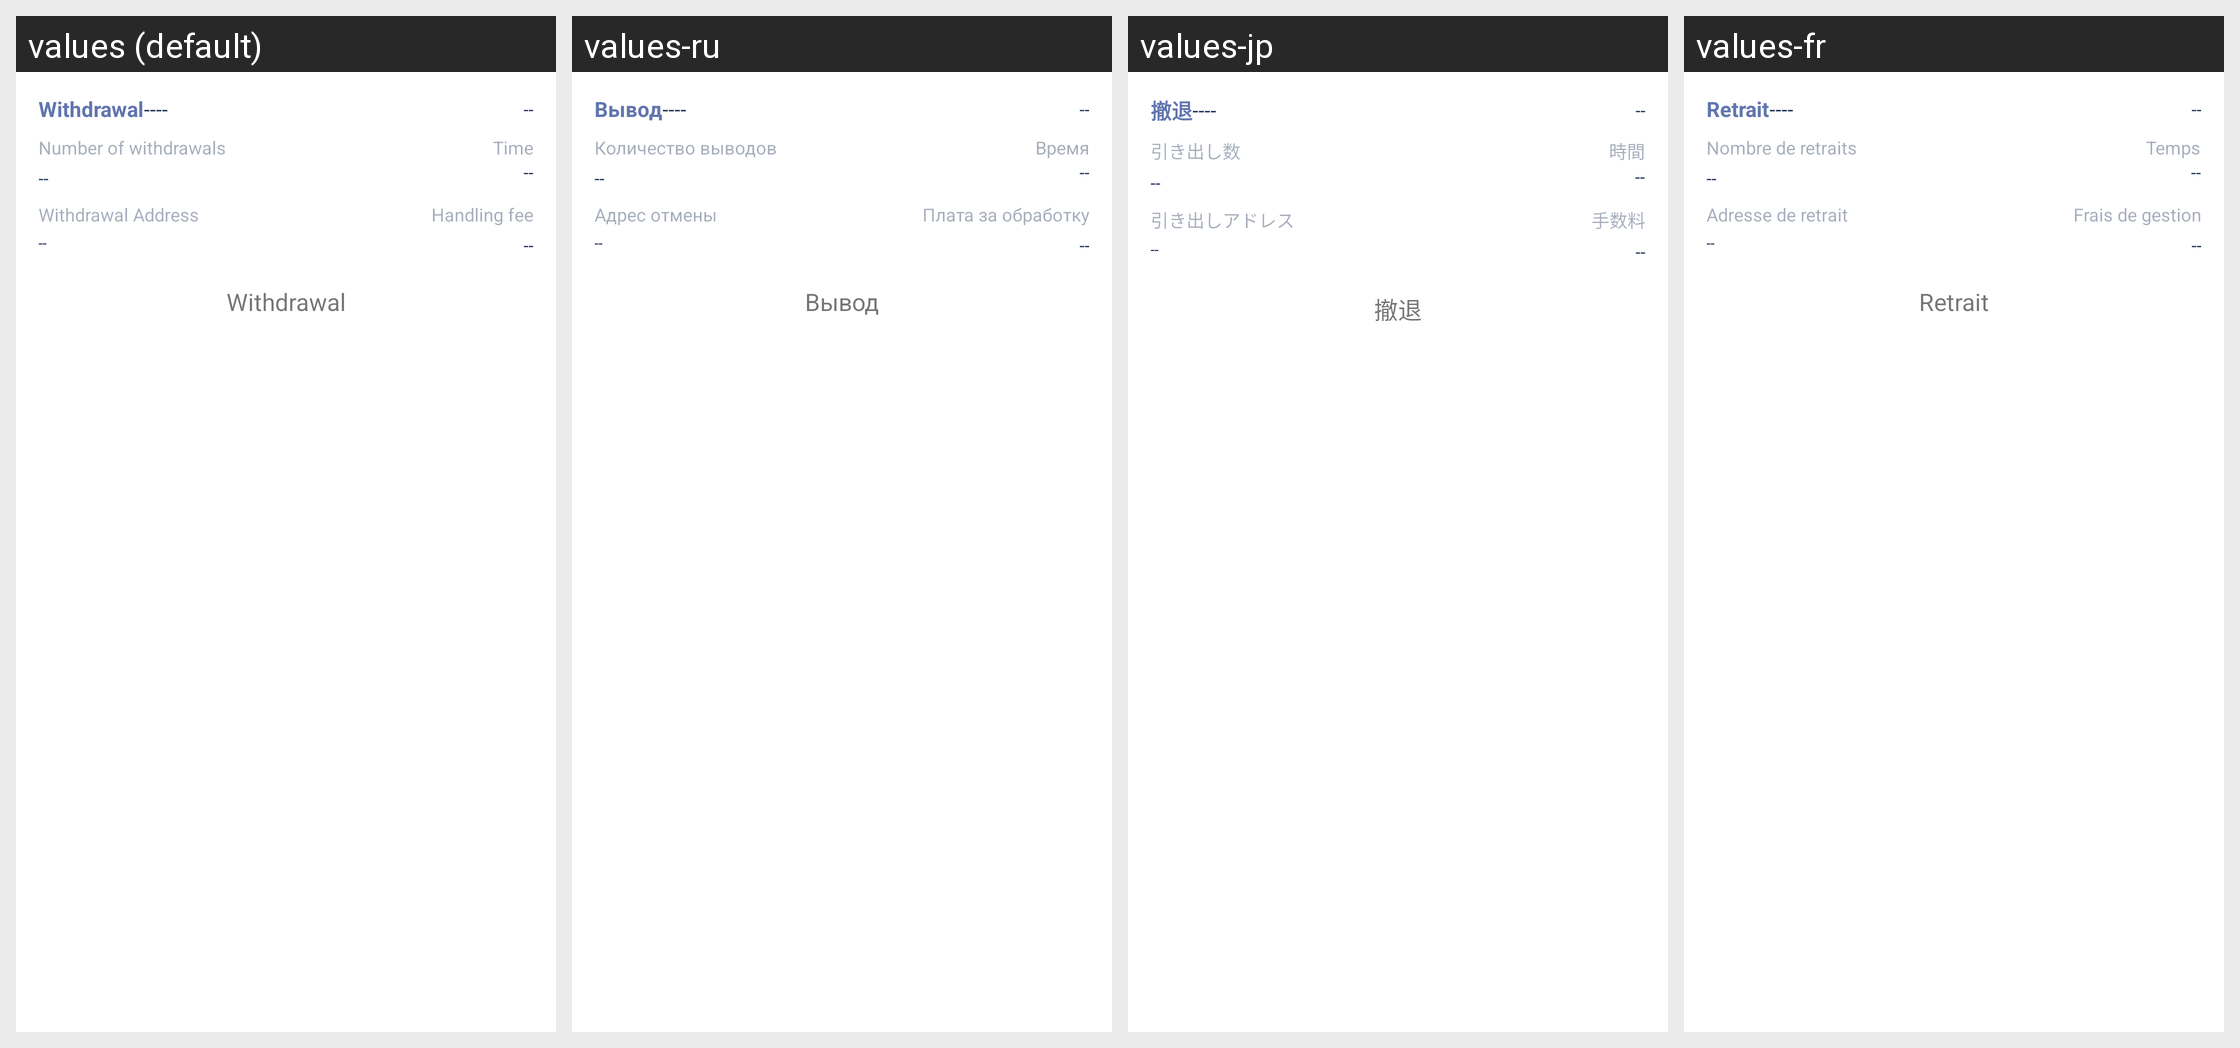

Here is an Android app screen in its default locale and in the app's own translations. Write out the translated-string differences for the strings that appear on this screen.
Android screen res/layout/take_coin_history_item.xml rendered under 4 locales, left to right: values (default), values-ru, values-jp, values-fr. Device: Nexus 5 (rendered at 1080×1920; each locale shown at half size, 540×960, under a caption strip naming it); theme AppThemeToolBar.Translucent.
Other locales in the repository, not shown: values-de-rDE, values-en-rUS, values-es, values-ja-rJP, values-ko, values-pt, values-zh-rCN, values-zh-rTW.
Strings drawn on this screen, with the default value and each locale's value (text and hints the layout hard-codes, and strings that could not be matched under every locale, appear in the picture but are not listed):

tibi
  values: Withdrawal
  values-ru: Вывод
  values-jp: 撤退
  values-fr: Retrait

tibishuliang
  values: Number of withdrawals
  values-ru: Количество выводов
  values-jp: 引き出し数
  values-fr: Nombre de retraits

shijian
  values: Time
  values-ru: Время
  values-jp: 時間
  values-fr: Temps

tibidizhi
  values: Withdrawal Address
  values-ru: Адрес отмены
  values-jp: 引き出しアドレス
  values-fr: Adresse de retrait

shouxufei
  values: Handling fee
  values-ru: Плата за обработку
  values-jp: 手数料
  values-fr: Frais de gestion

chexiao
  values: Withdrawal
  values-ru: Вывод
  values-jp: 撤退
  values-fr: Retrait
